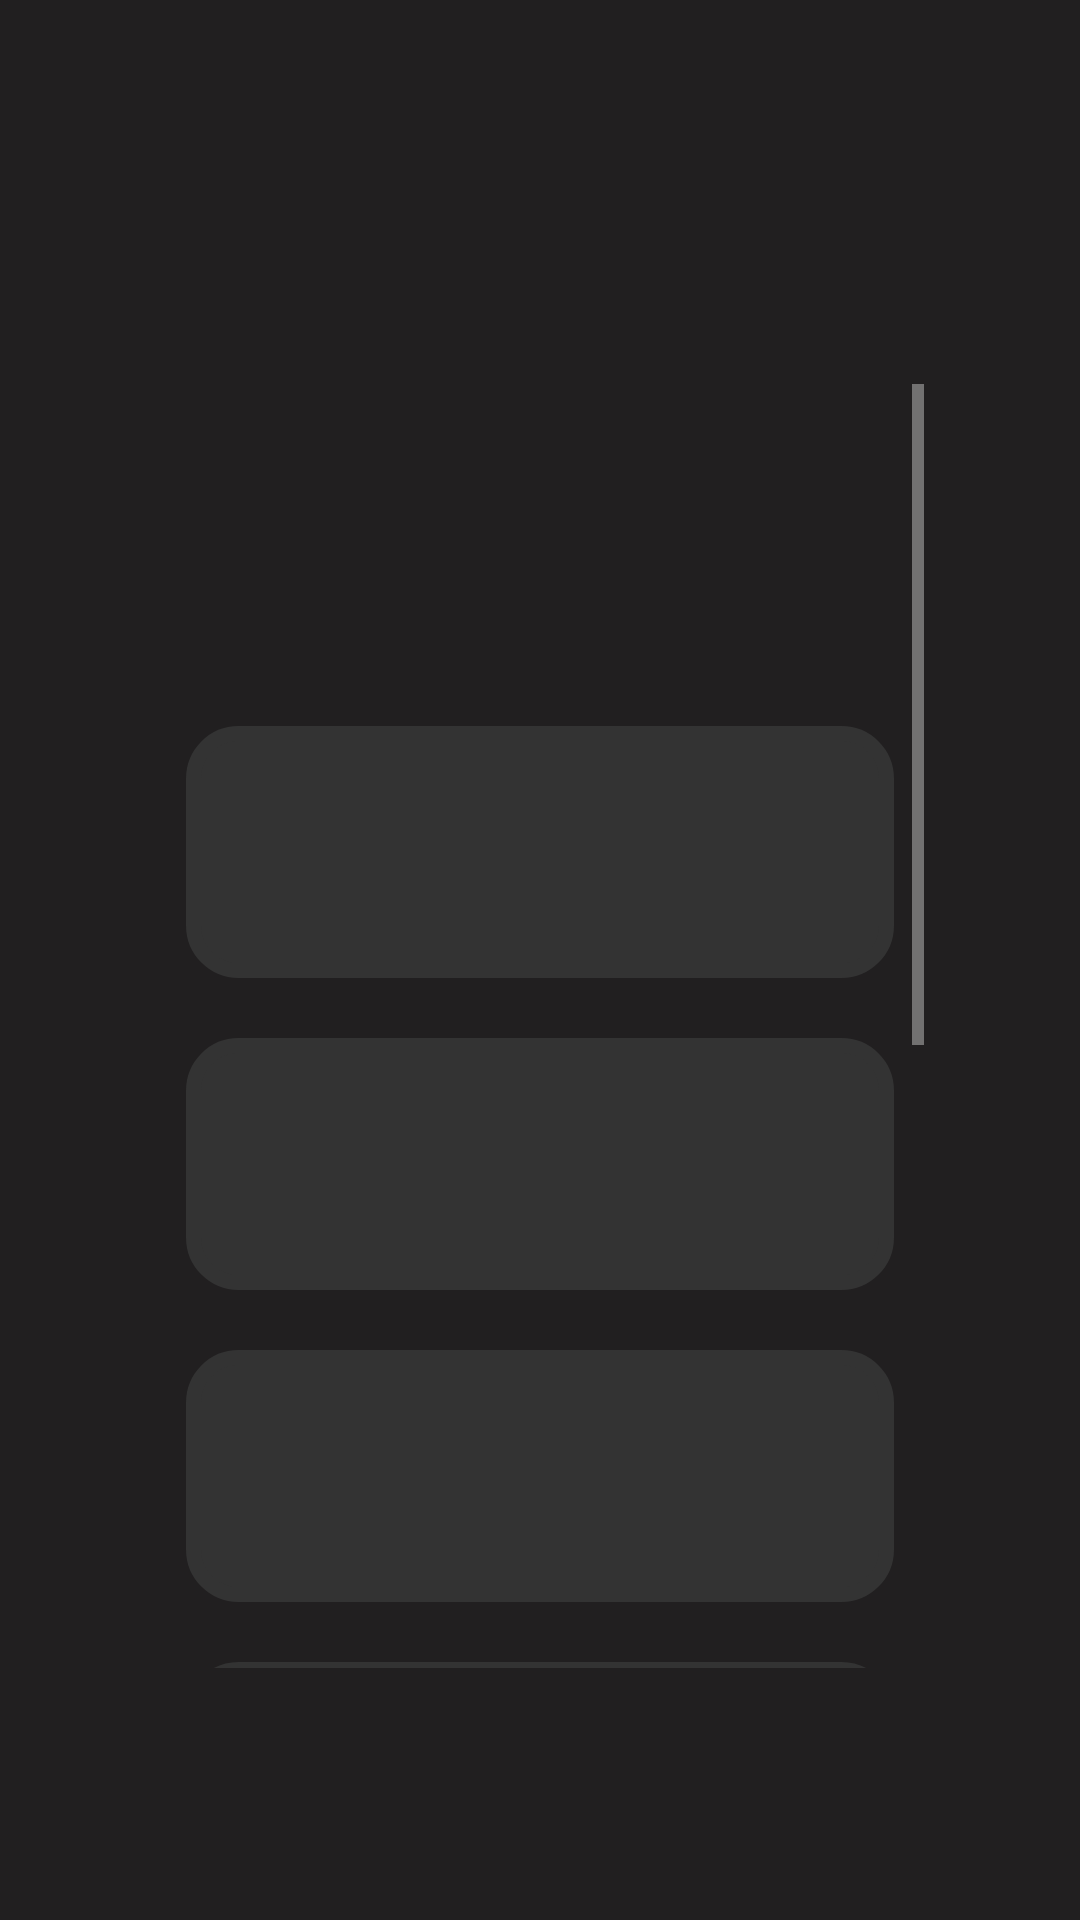

The Android layout XML behind this screen, and the referenced resources:
<!-- AndroidManifest.xml: application theme Theme.Design.NoActionBar -->
<!-- res/layout/activity_generos.xml -->
<?xml version="1.0" encoding="utf-8"?>
<androidx.constraintlayout.widget.ConstraintLayout xmlns:android="http://schemas.android.com/apk/res/android"
    xmlns:app="http://schemas.android.com/apk/res-auto"
    xmlns:tools="http://schemas.android.com/tools"
    android:layout_width="match_parent"
    android:layout_height="match_parent"
    android:background="#211F20"
    tools:context=".ui.view.Generos">

    <LinearLayout
        android:layout_width="match_parent"
        android:layout_height="match_parent"
        android:orientation="vertical">

        <LinearLayout
            android:id="@+id/logoGeneros"
            android:layout_width="match_parent"
            android:layout_height="match_parent"
            android:layout_weight="0.85"
            android:layout_marginTop="32dp"
            android:layout_marginBottom="20dp"
            android:layout_marginLeft="52dp"
            android:layout_marginRight="52dp"
            android:orientation="vertical">
            <FrameLayout
                android:id="@+id/frameLogoGeneros"

                android:layout_width="match_parent"
                android:layout_height="match_parent"
                ></FrameLayout>
        </LinearLayout>

        <LinearLayout
            android:id="@+id/cuerpoGeneros"
            android:layout_width="match_parent"
            android:layout_height="match_parent"
            android:layout_weight="0.15"
            android:layout_marginTop="32dp"
            android:layout_marginLeft="52dp"
            android:layout_marginRight="52dp"
            android:layout_marginBottom="84dp"
            android:orientation="vertical">

            <ScrollView
                android:id="@+id/scrollFrameGeneros"
                android:layout_width="match_parent"
                android:layout_height="match_parent"
                android:contentDescription="Scrollable view Container">

                <LinearLayout
                    android:id="@+id/layoutBtnGeneros"
                    android:layout_width="match_parent"
                    android:layout_height="wrap_content"
                    android:orientation="vertical">
                    <FrameLayout
                        android:id="@+id/frameTituloGeneros"
                        android:layout_width="match_parent"
                        android:layout_height="84dp"
                        android:layout_margin="10dp"
                        android:layout_weight="0.5">
                    </FrameLayout>
                    <FrameLayout
                        android:id="@+id/frameBlues"
                        android:layout_width="match_parent"
                        android:layout_height="84dp"
                        android:layout_margin="10dp"
                        android:layout_weight="0.5"
                        android:background="@drawable/bg_rounded_corners">

                    </FrameLayout>
                    <FrameLayout
                        android:id="@+id/frameClasico"
                        android:layout_width="match_parent"
                        android:layout_height="84dp"
                        android:layout_margin="10dp"
                        android:layout_weight="0.5"
                        android:background="@drawable/bg_rounded_corners">

                    </FrameLayout>

                    <FrameLayout
                        android:id="@+id/frameFunk"
                        android:layout_width="match_parent"
                        android:layout_height="84dp"
                        android:layout_margin="10dp"
                        android:layout_weight="0.5"
                        android:background="@drawable/bg_rounded_corners">

                    </FrameLayout>
                    <FrameLayout
                        android:id="@+id/frameGospel"
                        android:layout_width="match_parent"
                        android:layout_height="84dp"
                        android:layout_margin="10dp"
                        android:layout_weight="0.5"
                        android:background="@drawable/bg_rounded_corners">
                    </FrameLayout>
                    <FrameLayout
                        android:id="@+id/frameJazz"
                        android:layout_width="match_parent"
                        android:layout_height="84dp"
                        android:layout_margin="10dp"
                        android:layout_weight="0.5"
                        android:background="@drawable/bg_rounded_corners">

                    </FrameLayout>
                    <FrameLayout
                        android:id="@+id/frameRock"
                        android:layout_width="match_parent"
                        android:layout_height="84dp"
                        android:layout_margin="10dp"
                        android:layout_weight="0.5"
                        android:background="@drawable/bg_rounded_corners">
                    </FrameLayout>
                    <FrameLayout
                        android:id="@+id/frameSoul"
                        android:layout_width="match_parent"
                        android:layout_height="84dp"
                        android:layout_margin="10dp"
                        android:layout_weight="0.5"
                        android:background="@drawable/bg_rounded_corners">
                    </FrameLayout>
                </LinearLayout>
            </ScrollView>
        </LinearLayout>
    </LinearLayout>
</androidx.constraintlayout.widget.ConstraintLayout>
<!-- resources referenced by this layout -->
<resources>
  <!-- drawable bg_rounded_corners (drawable) -->
  <?xml version="1.0" encoding="utf-8"?>
  <shape xmlns:android="http://schemas.android.com/apk/res/android"
      android:shape="rectangle">
  
      <corners android:radius="15dp" />
  
      <solid android:color="#333333" />
  
      <stroke
          android:width="5dp"
          android:color="#333333" />
  
  </shape>
</resources>
